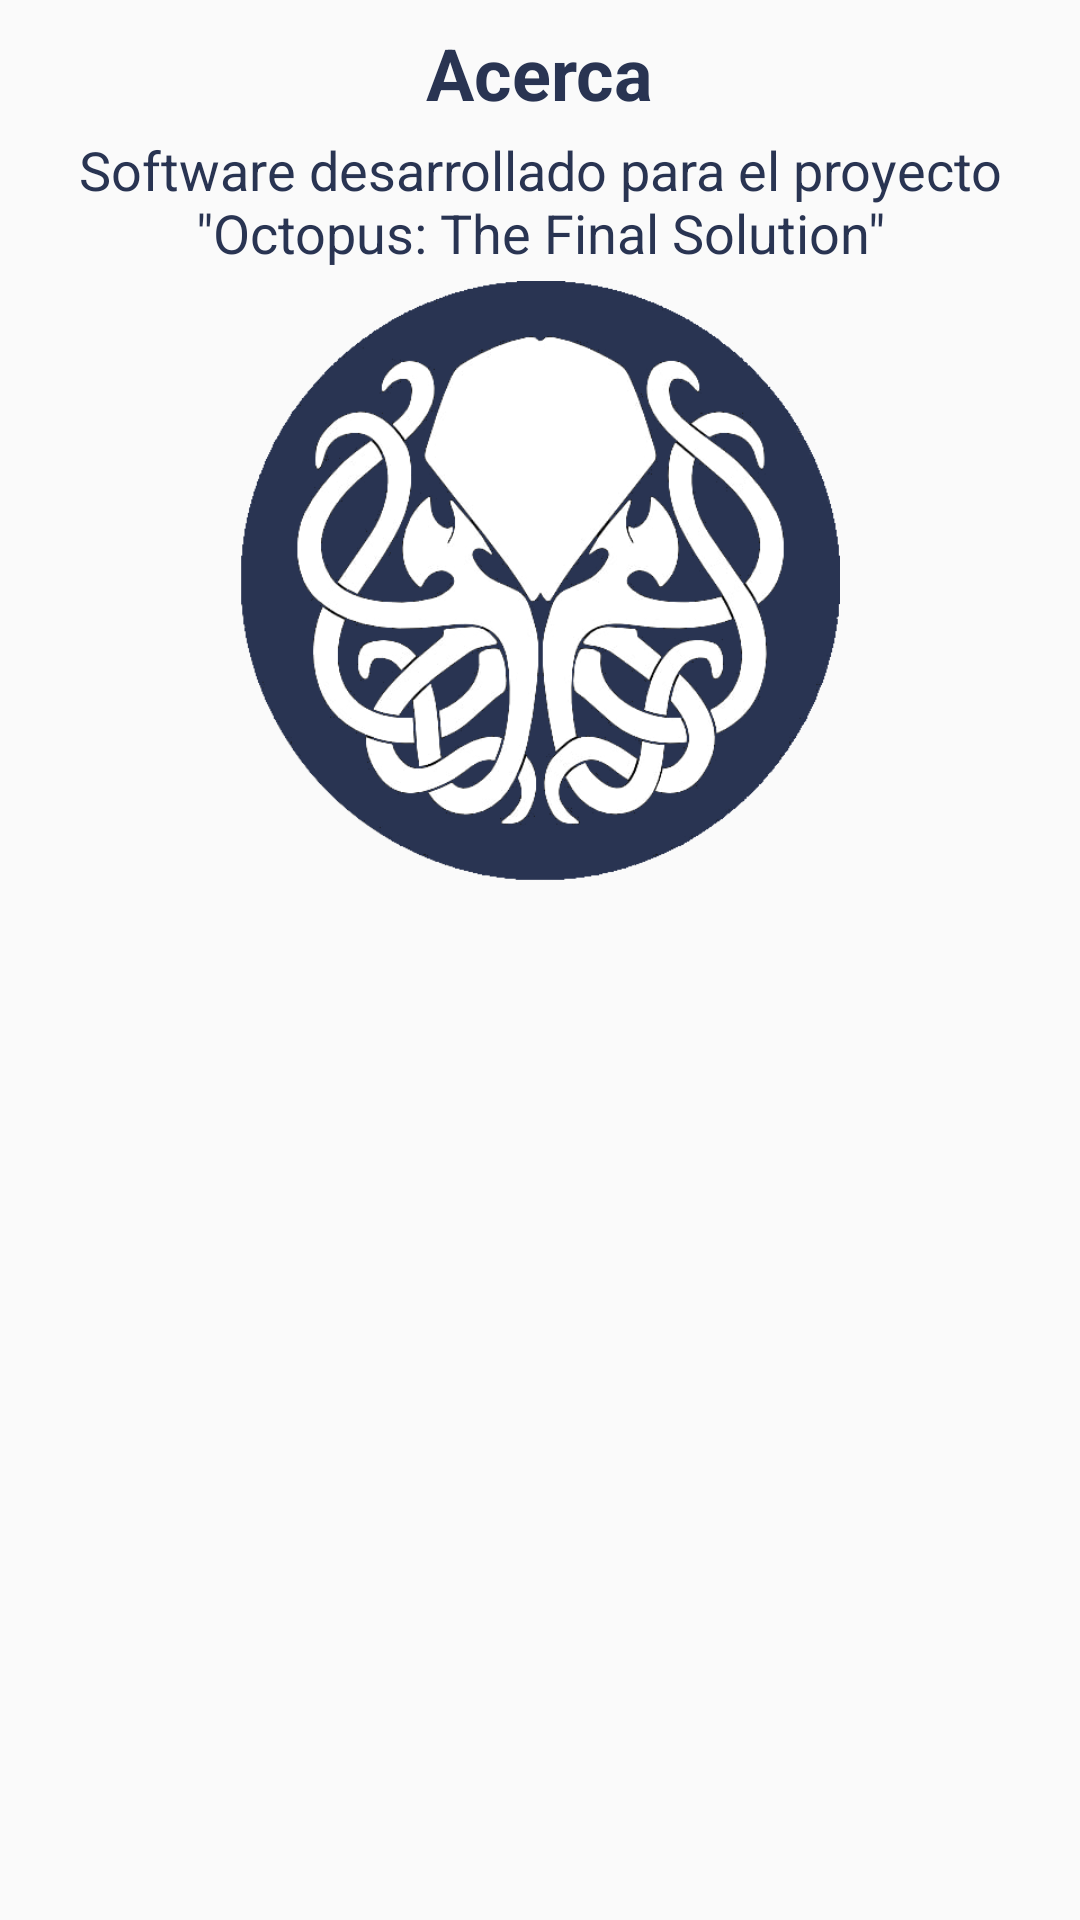

Produce the Android XML layout that renders to this screen, including the resource entries it uses.
<!-- AndroidManifest.xml: application theme AppTheme -->
<!-- res/layout/a_alertdialog.xml -->
<?xml version="1.0" encoding="utf-8"?>
<RelativeLayout xmlns:android="http://schemas.android.com/apk/res/android"
    xmlns:app="http://schemas.android.com/apk/res-auto"
    android:layout_width="match_parent"
    android:layout_height="match_parent"
    android:orientation="vertical"
    android:padding="8dp">

    <TextView
        android:id="@+id/title_acerca"
        android:layout_width="wrap_content"
        android:layout_height="wrap_content"
        android:layout_centerHorizontal="true"
        android:text="Acerca"
        android:textColor="@color/colorOscuro"
        android:textSize="24sp"
        android:textStyle="bold" />

    <TextView
        android:id="@+id/subtitle_acerca"
        android:layout_width="match_parent"
        android:layout_height="wrap_content"
        android:layout_below="@id/title_acerca"
        android:layout_marginStart="8dp"
        android:layout_marginTop="4dp"
        android:layout_marginEnd="8dp"
        android:text="@string/acerca"
        android:textAlignment="center"
        android:textColor="@color/colorOscuro"
        android:textSize="18sp" />

    <ImageView
        android:layout_width="match_parent"
        android:layout_height="200dp"
        android:layout_below="@id/subtitle_acerca"
        android:layout_marginTop="4dp"
        app:srcCompat="@drawable/octo" />
</RelativeLayout>
<!-- resources referenced by this layout -->
<resources>
  <color name="colorOscuro">#293452</color>
  <!-- drawable octo: png bitmap (drawable, 110457 bytes) -->
  <string name="acerca">Software desarrollado para el proyecto \"Octopus: The Final Solution\"</string>
  <style name="AppTheme" parent="Theme.AppCompat.Light.NoActionBar">
          <item name="colorPrimary">@color/colorPrincipal</item>
          <item name="colorPrimaryDark">@color/colorPrincipalOscuro</item>
          <item name="colorAccent">@color/colorPrincipalOscuro</item>
          <item name="android:textColorPrimary">@color/colorOscuro</item>
          <item name="android:textColorSecondary">@color/colorAcentuado</item>
          <item name="colorControlNormal">@color/colorOscuro</item>
          <item name="colorControlActivated">@color/colorOscuro</item>
  
          <item name="android:windowAnimationStyle">@style/CustomActivityAnimation</item>
          <item name="actionOverflowButtonStyle">@style/tresdots</item>
      </style>
  <color name="colorPrincipal">#bbe0f3</color>
  <color name="colorPrincipalOscuro">#8AAEC0</color>
  <color name="colorAcentuado">#b1badf</color>
  <style name="CustomActivityAnimation" parent="@android:style/Animation.Activity">
          <item name="android:activityOpenEnterAnimation">@anim/slide_in_right</item>
          <item name="android:activityOpenExitAnimation">@android:anim/fade_out</item>
          <item name="android:activityCloseEnterAnimation">@android:anim/fade_in</item>
          <item name="android:activityCloseExitAnimation">@android:anim/slide_out_right</item>
      </style>
  <style name="tresdots" parent="@style/Widget.AppCompat.ActionButton.Overflow">
          <item name="android:tint">@color/colorOscuro</item>
      </style>
</resources>
